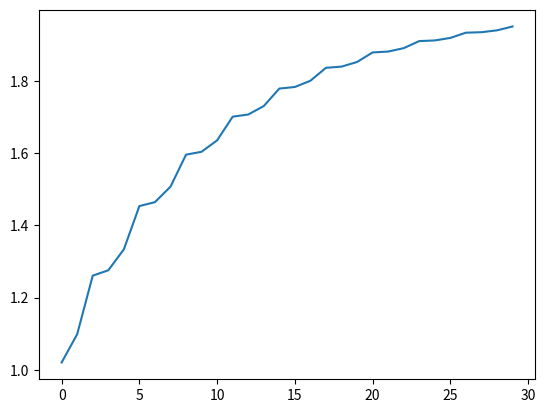

This figure's Python source:
import matplotlib.pyplot as plt
# Training Data
x_data = [1.0, 2.0, 3.0]
y_data = [2.0, 4.0, 6.0]

w = 1.0  # a random guess: random value
w_lst = []
# our model forward pass
def forward(x):
    return x * w

# Loss function
def loss(y_pred, y_val):
    return (y_pred - y_val) ** 2

# compute gradient
def gradient(x, y):  # d_loss/d_w
    return 2 * x * (x * w - y)

# Before training
print("Prediction (before training)",  4, forward(4))

# Training loop
for epoch in range(10):
    for x_val, y_val in zip(x_data, y_data):
        # Compute derivative w.r.t to the learned weights
        # Update the weights
        # Compute the loss and print progress
        grad = gradient(x_val, y_val)
        w = w - 0.01 * grad
        print("\tgrad: ", x_val, y_val, round(grad, 2))
        y_pre = forward(x_val)
        l = loss(y_pre, y_val)
        w_lst.append(w)
    print("progress:", epoch, "w=", round(w, 2), "loss=", round(l, 2))

# After training
print("Predicted score (after training)",  "4 hours of studying: ", forward(4))
plt.plot(w_lst)
plt.show()